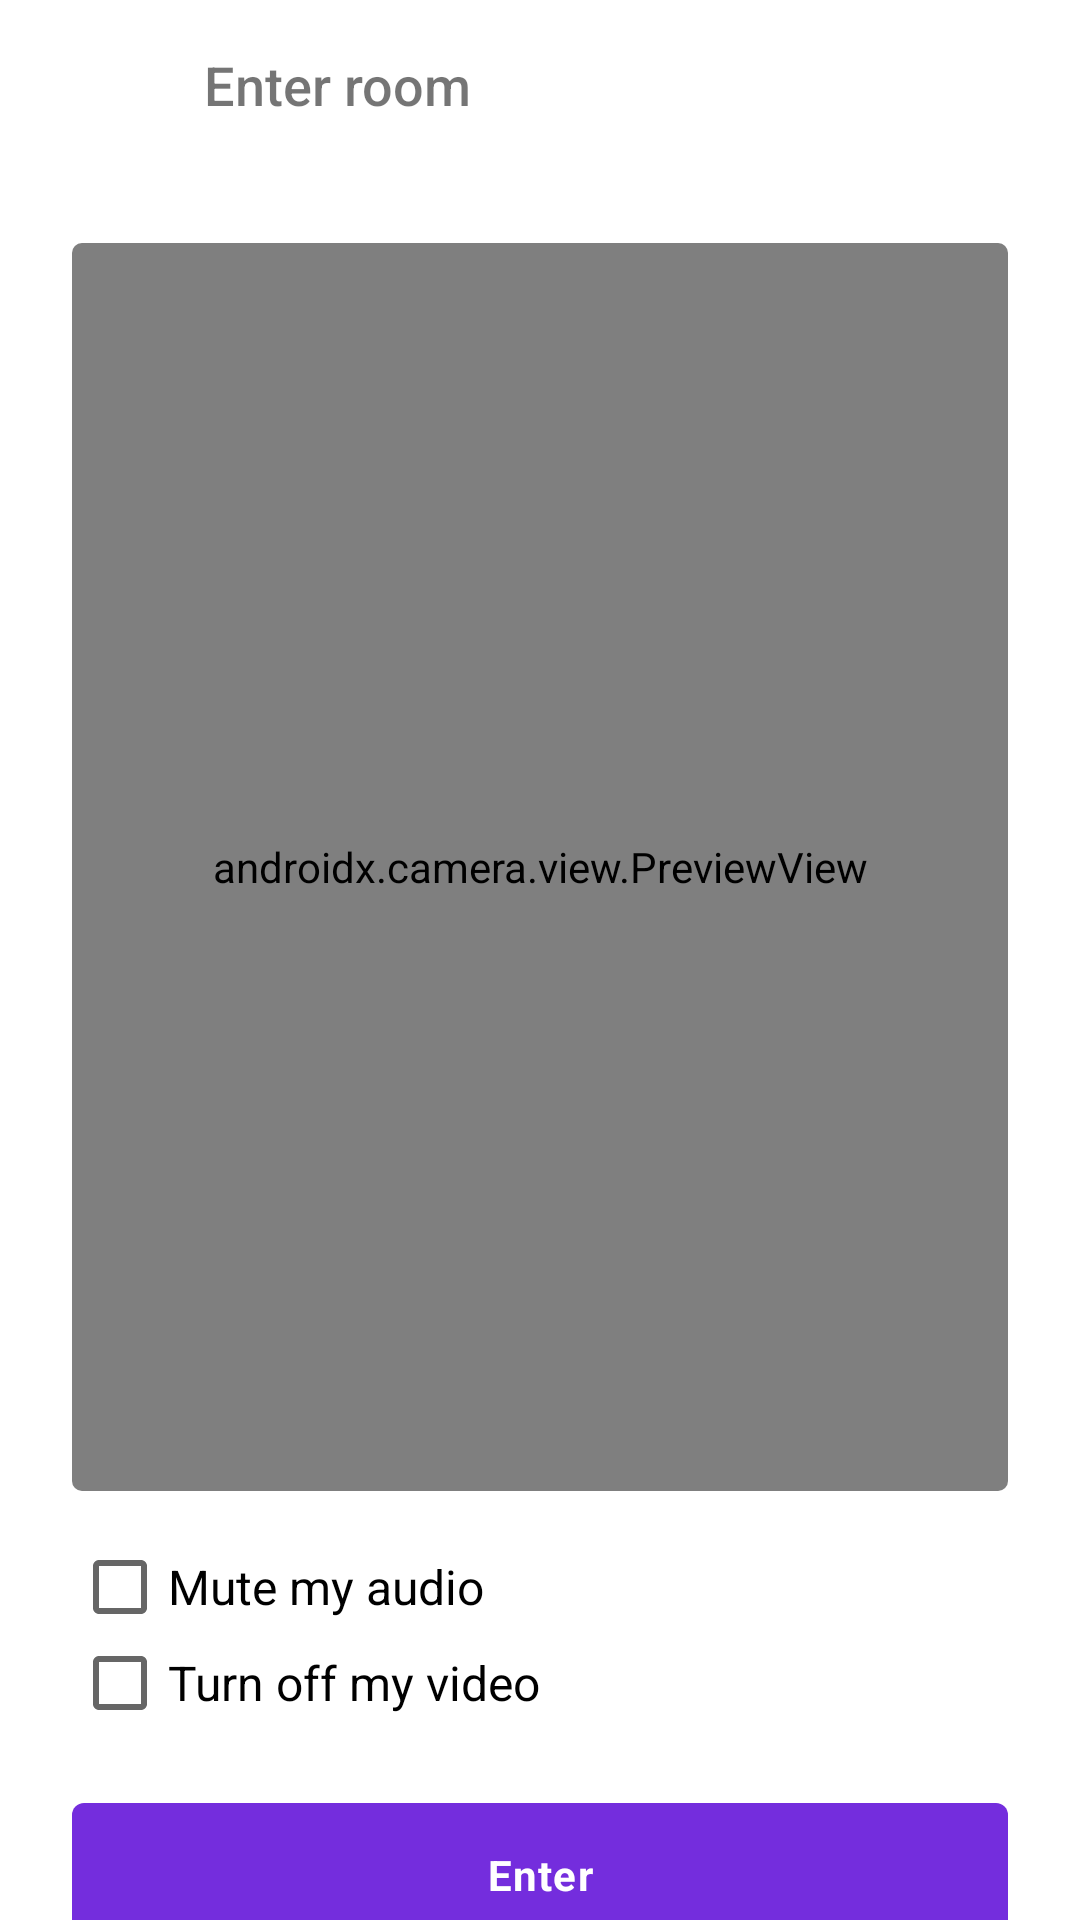

Produce the Android XML layout that renders to this screen, including the resource entries it uses.
<!-- AndroidManifest.xml: application theme Theme.BetterChatFast -->
<!-- res/layout/activity_preview.xml -->
<?xml version="1.0" encoding="utf-8"?>
<layout xmlns:android="http://schemas.android.com/apk/res/android"
    xmlns:app="http://schemas.android.com/apk/res-auto"
    xmlns:tools="http://schemas.android.com/tools">

    <data>

    </data>

    <androidx.constraintlayout.widget.ConstraintLayout
        android:layout_width="match_parent"
        android:layout_height="match_parent"
        tools:context=".preview.PreviewActivity">

        <androidx.constraintlayout.widget.ConstraintLayout
            android:id="@+id/preview_constraint_layout_header"
            android:layout_width="match_parent"
            android:layout_height="56dp"
            android:background="@color/white"
            app:layout_constraintTop_toTopOf="parent">

            <ImageView
                android:id="@+id/preview_image_view_close"
                android:layout_width="24dp"
                android:layout_height="24dp"
                android:layout_marginStart="16dp"
                app:layout_constraintTop_toTopOf="parent"
                app:layout_constraintBottom_toBottomOf="parent"
                app:layout_constraintStart_toStartOf="parent" />

            <TextView
                android:layout_width="wrap_content"
                android:layout_height="wrap_content"
                android:fontFamily="sans-serif-medium"
                android:textStyle="normal"
                android:textSize="18sp"
                android:text="Enter room"
                android:layout_marginStart="28dp"
                app:layout_constraintTop_toTopOf="parent"
                app:layout_constraintBottom_toBottomOf="parent"
                app:layout_constraintStart_toEndOf="@id/preview_image_view_close" />

        </androidx.constraintlayout.widget.ConstraintLayout>

        <View
            android:id="@+id/preview_view_border"
            android:layout_width="match_parent"
            android:layout_height="1dp"
            app:layout_constraintTop_toBottomOf="@id/preview_constraint_layout_header" />

        <androidx.cardview.widget.CardView
            android:id="@+id/preview_card_view"
            android:layout_width="0dp"
            android:layout_height="0dp"
            android:layout_marginStart="24dp"
            android:layout_marginEnd="24dp"
            android:layout_marginTop="24dp"
            app:layout_constraintDimensionRatio="W,4:3"
            app:cardElevation="0dp"
            app:cardCornerRadius="3.3dp"
            app:layout_constraintStart_toStartOf="parent"
            app:layout_constraintEnd_toEndOf="parent"
            app:layout_constraintTop_toBottomOf="@id/preview_view_border">

            <androidx.camera.view.PreviewView
                android:id="@+id/preview_preview_view"
                android:layout_width="match_parent"
                android:layout_height="match_parent"
                 />
        </androidx.cardview.widget.CardView>

        <CheckBox
            android:id="@+id/preview_audio_checkbox"
            android:layout_width="match_parent"
            android:layout_height="wrap_content"
            android:layout_marginTop="16dp"
            android:layout_marginStart="24dp"
            android:layout_marginEnd="24dp"
            android:text="Mute my audio"
            android:fontFamily="sans-serif"
            android:textStyle="normal"
            android:textSize="16sp"
            android:lineSpacingExtra="8sp"
            android:minHeight="0dp"
            android:minWidth="0dp"
            app:layout_constraintTop_toBottomOf="@id/preview_card_view" />

        <CheckBox
            android:id="@+id/preview_video_checkbox"
            android:layout_width="match_parent"
            android:layout_height="wrap_content"
            android:layout_marginStart="24dp"
            android:layout_marginEnd="24dp"
            android:text="Turn off my video"
            android:fontFamily="sans-serif"
            android:textStyle="normal"
            android:textSize="16sp"
            android:lineSpacingExtra="8sp"
            android:minHeight="0dp"
            android:minWidth="0dp"
            app:layout_constraintTop_toBottomOf="@id/preview_audio_checkbox" />

        <com.google.android.material.button.MaterialButton
            android:id="@+id/preview_enter_button"
            android:layout_width="match_parent"
            android:layout_height="48dp"
            android:layout_marginTop="24dp"
            android:layout_marginStart="24dp"
            android:layout_marginEnd="24dp"
            app:cornerRadius="4dp"
            android:insetTop="0dp"
            android:insetBottom="0dp"
            android:text="Enter"
            android:textAllCaps="false"
            android:fontFamily="sans-serif"
            android:textStyle="bold"
            android:textSize="14sp"
            android:letterSpacing="0.03"
            android:lineSpacingExtra="2sp"
            app:backgroundTint="#742ddd"
            app:layout_constraintTop_toBottomOf="@id/preview_video_checkbox" />

    </androidx.constraintlayout.widget.ConstraintLayout>
</layout>
<!-- resources referenced by this layout -->
<resources>
  <color name="white">#FFFFFFFF</color>
  <style name="Theme.BetterChatFast" parent="Theme.MaterialComponents.DayNight.DarkActionBar">
          
          <item name="colorPrimary">@color/purple_500</item>
          <item name="colorPrimaryVariant">@color/purple_700</item>
          <item name="colorOnPrimary">@color/white</item>
          
          <item name="colorSecondary">@color/teal_200</item>
          <item name="colorSecondaryVariant">@color/teal_700</item>
          <item name="colorOnSecondary">@color/black</item>
          
          <item name="android:statusBarColor" tools:targetApi="l">?attr/colorPrimaryVariant</item>
          
      </style>
  <color name="purple_500">#FF6200EE</color>
  <color name="purple_700">#FF3700B3</color>
  <color name="teal_200">#FF03DAC5</color>
  <color name="teal_700">#FF018786</color>
  <color name="black">#FF000000</color>
</resources>
